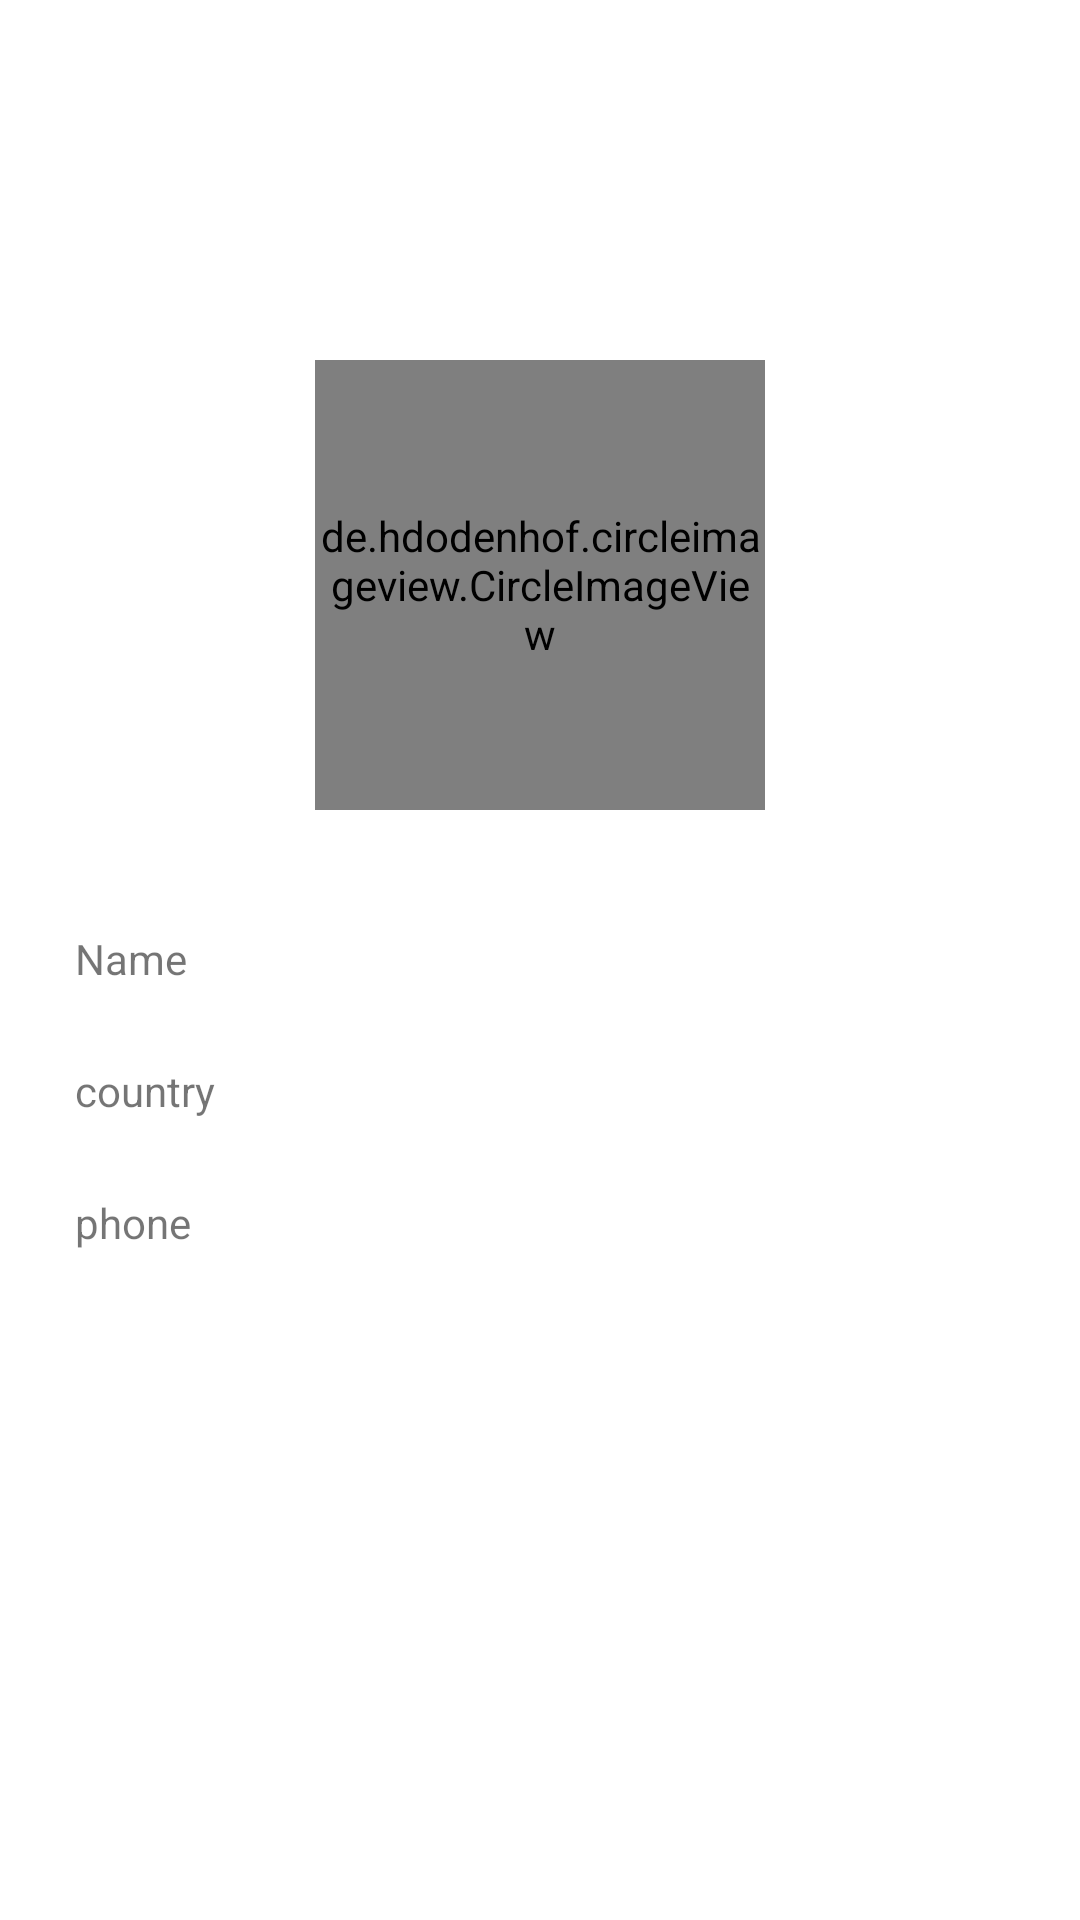

Here is an Android app screen rendered from its layout file. Give the layout XML and the strings, colors and styles it references.
<!-- AndroidManifest.xml: application theme Theme.HamzaListView -->
<!-- res/layout/activity_user_acivity.xml -->
<?xml version="1.0" encoding="utf-8"?>
<androidx.constraintlayout.widget.ConstraintLayout xmlns:android="http://schemas.android.com/apk/res/android"
    xmlns:app="http://schemas.android.com/apk/res-auto"
    xmlns:tools="http://schemas.android.com/tools"
    android:layout_width="match_parent"
    android:layout_height="match_parent"
    tools:context=".UserActivity"
    android:id="@+id/profileImage1">

    <de.hdodenhof.circleimageview.CircleImageView
        android:id="@+id/cardView2"
        android:layout_width="150dp"
        android:layout_height="150dp"
        app:layout_constraintEnd_toEndOf="parent"
        app:layout_constraintStart_toStartOf="parent"
        app:layout_constraintTop_toTopOf="parent"
        android:src="@drawable/item_1"
        app:civ_border_width="1dp"
        android:layout_marginTop="120dp"/>

    <TextView
        android:id="@+id/profileName"
        android:layout_width="wrap_content"
        android:layout_height="wrap_content"
        android:text="@string/name"
        app:layout_constraintTop_toBottomOf="@id/cardView2"
        app:layout_constraintStart_toStartOf="parent"
        android:layout_marginStart="25dp"
        android:layout_marginTop="40dp"/>

    <TextView
        android:id="@+id/countryName"
        android:layout_width="wrap_content"
        android:layout_height="wrap_content"
        android:text="@string/country"
        app:layout_constraintTop_toBottomOf="@id/profileName"
        app:layout_constraintStart_toStartOf="parent"
        android:layout_margin="25dp"/>

    <TextView
        android:id="@+id/phoneNum"
        android:layout_width="wrap_content"
        android:layout_height="wrap_content"
        android:text="@string/phone"
        app:layout_constraintTop_toBottomOf="@id/countryName"
        app:layout_constraintStart_toStartOf="parent"
        android:layout_margin="25dp"/>

</androidx.constraintlayout.widget.ConstraintLayout>
<!-- resources referenced by this layout -->
<resources>
  <string name="country">country</string>
  <string name="name">Name</string>
  <string name="phone">phone</string>
  <style name="Theme.HamzaListView" parent="Theme.MaterialComponents.DayNight.DarkActionBar">
          
          <item name="colorPrimary">@color/purple_500</item>
          <item name="colorPrimaryVariant">@color/purple_700</item>
          <item name="colorOnPrimary">@color/white</item>
          
          <item name="colorSecondary">@color/teal_200</item>
          <item name="colorSecondaryVariant">@color/teal_700</item>
          <item name="colorOnSecondary">@color/black</item>
          
          <item name="android:statusBarColor" tools:targetApi="l">?attr/colorPrimaryVariant</item>
          
      </style>
  <!-- not gathered from this repository: default colours our renderer supplied (Android Studio template values) -->
  <color name="purple_500">#FF6200EE</color>
  <color name="purple_700">#FF3700B3</color>
  <color name="teal_200">#FF03DAC5</color>
  <color name="teal_700">#FF018786</color>
  <color name="black">#FF000000</color>
  <color name="white">#FFFFFFFF</color>
</resources>
